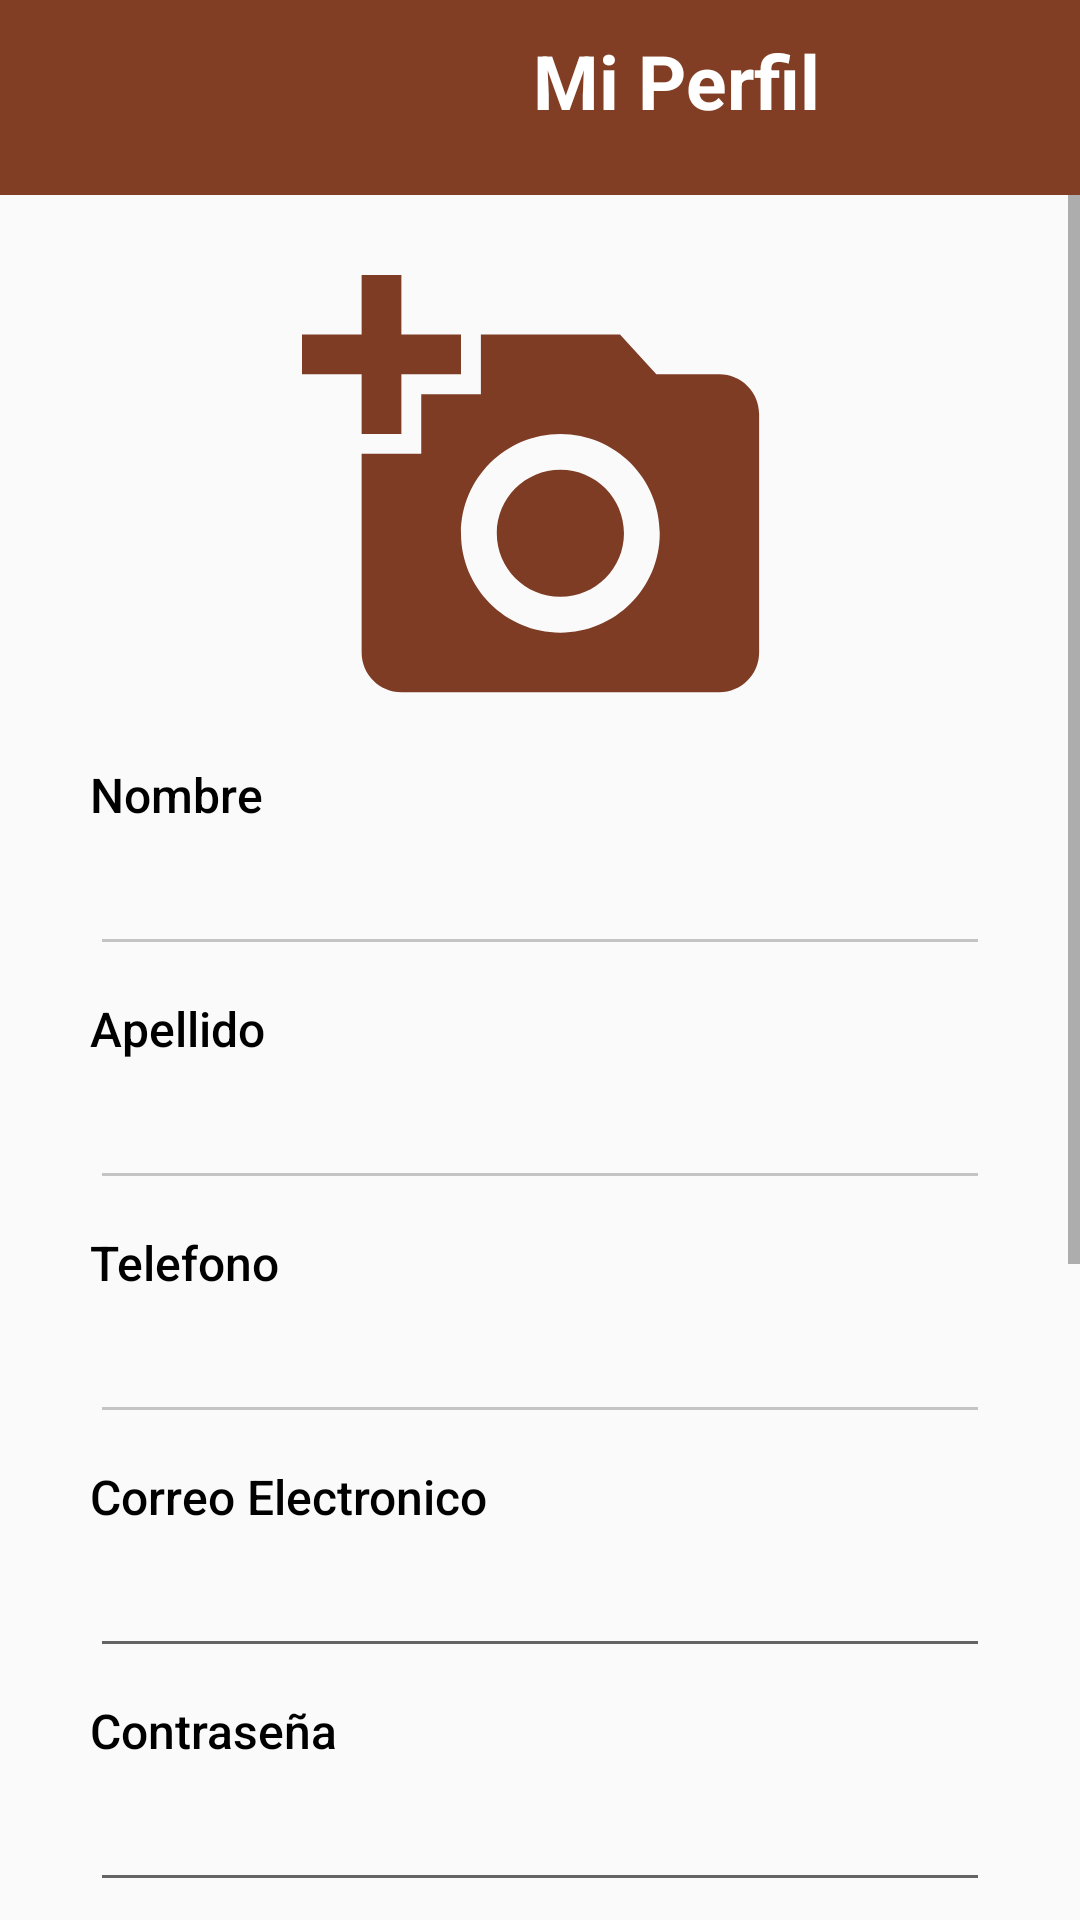

Reconstruct the res/layout file that produces this screen, plus the resources it refers to.
<!-- AndroidManifest.xml: application theme Theme.AppCompat.Light.NoActionBar -->
<!-- res/layout/activity_perfil_admin.xml -->
<?xml version="1.0" encoding="utf-8"?>
<LinearLayout xmlns:android="http://schemas.android.com/apk/res/android"
    xmlns:app="http://schemas.android.com/apk/res-auto"
    xmlns:tools="http://schemas.android.com/tools"
    android:layout_width="match_parent"
    android:layout_height="match_parent"
    tools:context=".Admin.ActivityPerfilAdmin"
    android:orientation="vertical">


    <LinearLayout

        android:layout_width="match_parent"
        android:layout_height="65dp"
        android:background="#823E24"
        android:orientation="horizontal"
        android:padding="10dp">


        <ImageView
            android:id="@+id/imgVolver2"
            android:layout_width="45dp"
            android:layout_height="match_parent"
            android:background="@drawable/ic_baseline_arrow_back_24"
            android:gravity="center"
            android:onClick="volverMenuAdmin" />

        <TextView
            android:layout_width="341dp"
            android:layout_height="match_parent"
            android:fontFamily="sans-serif"
            android:text="Mi Perfil"
            android:textAlignment="center"
            android:textColor="#FFFFFF"
            android:textSize="25sp"
            android:textStyle="bold" />


    </LinearLayout>


    <ScrollView
        android:layout_width="match_parent"
        android:layout_height="match_parent"
        tools:ignore="MissingConstraints">


        <LinearLayout
            android:layout_width="match_parent"
            android:layout_height="wrap_content"
            android:orientation="vertical"
            android:paddingStart="30dp"
            android:paddingEnd="30dp">

            <LinearLayout
                android:layout_width="match_parent"
                android:layout_height="159dp"
                android:layout_marginTop="20dp"
                android:gravity="top"
                android:orientation="vertical">

                <LinearLayout
                    android:layout_width="match_parent"
                    android:layout_height="wrap_content"
                    android:orientation="horizontal" />

                <ImageView
                    android:id="@+id/imgPadmin"
                    android:layout_width="match_parent"
                    android:layout_height="match_parent"
                    android:onClick="permisos_camara_admin"
                    app:srcCompat="@drawable/ic_baseline_add_a_photo_24" />
            </LinearLayout>

            <TextView
                android:layout_width="match_parent"
                android:layout_height="match_parent"
                android:layout_marginTop="10dp"
                android:text="@string/nombrePerfil"
                android:textAppearance="@style/TextAppearance.AppCompat.Body2"
                android:textColor="#000000"
                android:textSize="16sp" />

            <EditText
                android:id="@+id/txtRNombreAdmin"
                android:layout_width="match_parent"
                android:layout_height="wrap_content"
                android:layout_marginTop="5dp"
                android:backgroundTint="@color/cardview_shadow_start_color"
                android:ems="10"
                android:importantForAutofill="no"
                android:inputType="textPersonName"
                android:textColor="#000000"
                tools:ignore="LabelFor,SpeakableTextPresentCheck" />

            <TextView
                android:layout_width="match_parent"
                android:layout_height="match_parent"
                android:layout_marginTop="10dp"
                android:text="@string/apellidod"
                android:textAppearance="@style/TextAppearance.AppCompat.Body2"
                android:textColor="#000000"
                android:textSize="16sp" />

            <EditText
                android:id="@+id/txtRApellidoAdmin"
                android:layout_width="match_parent"
                android:layout_height="wrap_content"
                android:layout_marginTop="5dp"
                android:backgroundTint="@color/cardview_shadow_start_color"
                android:inputType="textPersonName"
                android:textColor="#000000"
                tools:ignore="SpeakableTextPresentCheck" />

            <TextView
                android:layout_width="match_parent"
                android:layout_height="match_parent"
                android:layout_marginTop="10dp"
                android:text="@string/telefonoPerfil"
                android:textAppearance="@style/TextAppearance.AppCompat.Body2"
                android:textColor="#000000"
                android:textSize="16sp" />

            <EditText
                android:id="@+id/txtRTelefonoAdmin"
                android:layout_width="match_parent"
                android:layout_height="wrap_content"
                android:layout_marginTop="5dp"
                android:backgroundTint="@color/cardview_shadow_start_color"
                android:ems="10"
                android:inputType="phone"
                android:maxLength="8"
                android:textColor="#000000"
                tools:ignore="SpeakableTextPresentCheck" />

            <TextView
                android:id="@+id/textView15"
                android:layout_width="match_parent"
                android:layout_height="wrap_content"
                android:layout_marginTop="10dp"
                android:text="@string/correo_electronicov"
                android:textAppearance="@style/TextAppearance.AppCompat.Body2"
                android:textColor="@color/black"
                android:textSize="16sp" />

            <EditText
                android:id="@+id/txtRCorreoAdmin"
                android:layout_width="match_parent"
                android:layout_height="wrap_content"
                android:layout_marginTop="5dp"
                android:ems="10"
                android:inputType="textEmailAddress" />

            <TextView
                android:id="@+id/textView16"
                android:layout_width="match_parent"
                android:layout_height="wrap_content"
                android:layout_marginTop="10dp"
                android:text="Contraseña"
                android:textAppearance="@style/TextAppearance.AppCompat.Body2"
                android:textColor="@color/black"
                android:textSize="16sp" />

            <EditText
                android:id="@+id/txtRClaveAdmin"
                android:layout_width="match_parent"
                android:layout_height="wrap_content"
                android:layout_marginTop="5dp"
                android:ems="10"
                android:inputType="textPassword" />


            <TextView
                android:layout_width="match_parent"
                android:layout_height="match_parent"
                android:layout_marginTop="10dp"
                android:text="Usuario"
                android:textAppearance="@style/TextAppearance.AppCompat.Body2"
                android:textColor="#000000"
                android:textSize="16sp" />

            <EditText
                android:id="@+id/txtRUsuarioAdmin"
                android:layout_width="match_parent"
                android:layout_height="57dp"
                android:layout_marginTop="5dp"
                android:backgroundTint="@color/cardview_shadow_start_color"
                android:inputType="textImeMultiLine"
                android:singleLine="true"
                android:textColor="#000000"
                tools:ignore="SpeakableTextPresentCheck" />


            <Button
                android:id="@+id/btnModificarAdmin"
                android:layout_width="match_parent"
                android:layout_height="50dp"
                android:layout_marginTop="15dp"
                android:background="@drawable/radiusbutton"
                android:text="Actualizar Datos"
                android:textColor="@color/white"
                android:textSize="16sp" />

            <LinearLayout
                android:layout_width="match_parent"
                android:layout_height="200dp" />

        </LinearLayout>

    </ScrollView>


</LinearLayout>
<!-- resources referenced by this layout -->
<resources>
  <color name="black">#FF000000</color>
  <color name="white">#FFFFFFFF</color>
  <!-- drawable ic_baseline_add_a_photo_24 (drawable) -->
  <vector android:height="24dp" android:tint="#7F3C25"
      android:viewportHeight="24" android:viewportWidth="24"
      android:width="24dp" xmlns:android="http://schemas.android.com/apk/res/android">
      <path android:fillColor="@android:color/white" android:pathData="M3,4V1h2v3h3v2H5v3H3V6H0V4H3zM6,10V7h3V4h7l1.83,2H21c1.1,0 2,0.9 2,2v12c0,1.1 -0.9,2 -2,2H5c-1.1,0 -2,-0.9 -2,-2V10H6zM13,19c2.76,0 5,-2.24 5,-5s-2.24,-5 -5,-5s-5,2.24 -5,5S10.24,19 13,19zM9.8,14c0,1.77 1.43,3.2 3.2,3.2s3.2,-1.43 3.2,-3.2s-1.43,-3.2 -3.2,-3.2S9.8,12.23 9.8,14z"/>
  </vector>
  <!-- drawable radiusbutton (drawable) -->
  <?xml version="1.0" encoding="utf-8"?>
  <shape xmlns:android="http://schemas.android.com/apk/res/android">
      <solid android:color="#FFC107" />
      <corners android:radius="25dp" />
  
  </shape>
  <string name="apellidod">Apellido</string>
  <string name="correo_electronicov">Correo Electronico</string>
  <string name="nombrePerfil">Nombre</string>
  <string name="telefonoPerfil">Telefono</string>
</resources>
